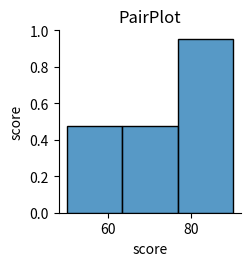

Write the Python code that produced this figure.
import seaborn as sns
import numpy as np
import pandas as pd
import matplotlib.pyplot as plt

data = np.random.rand(5,5)
df = pd.DataFrame({
    "Grade":["A","B","C","D"],
    "score":[90,80,70,50]
})

# sns.heatmap(data,annot=True,cmap="coolwarm")
# plt.title("Heatmap")


sns.pairplot(df)
plt.title("PairPlot")
plt.show()